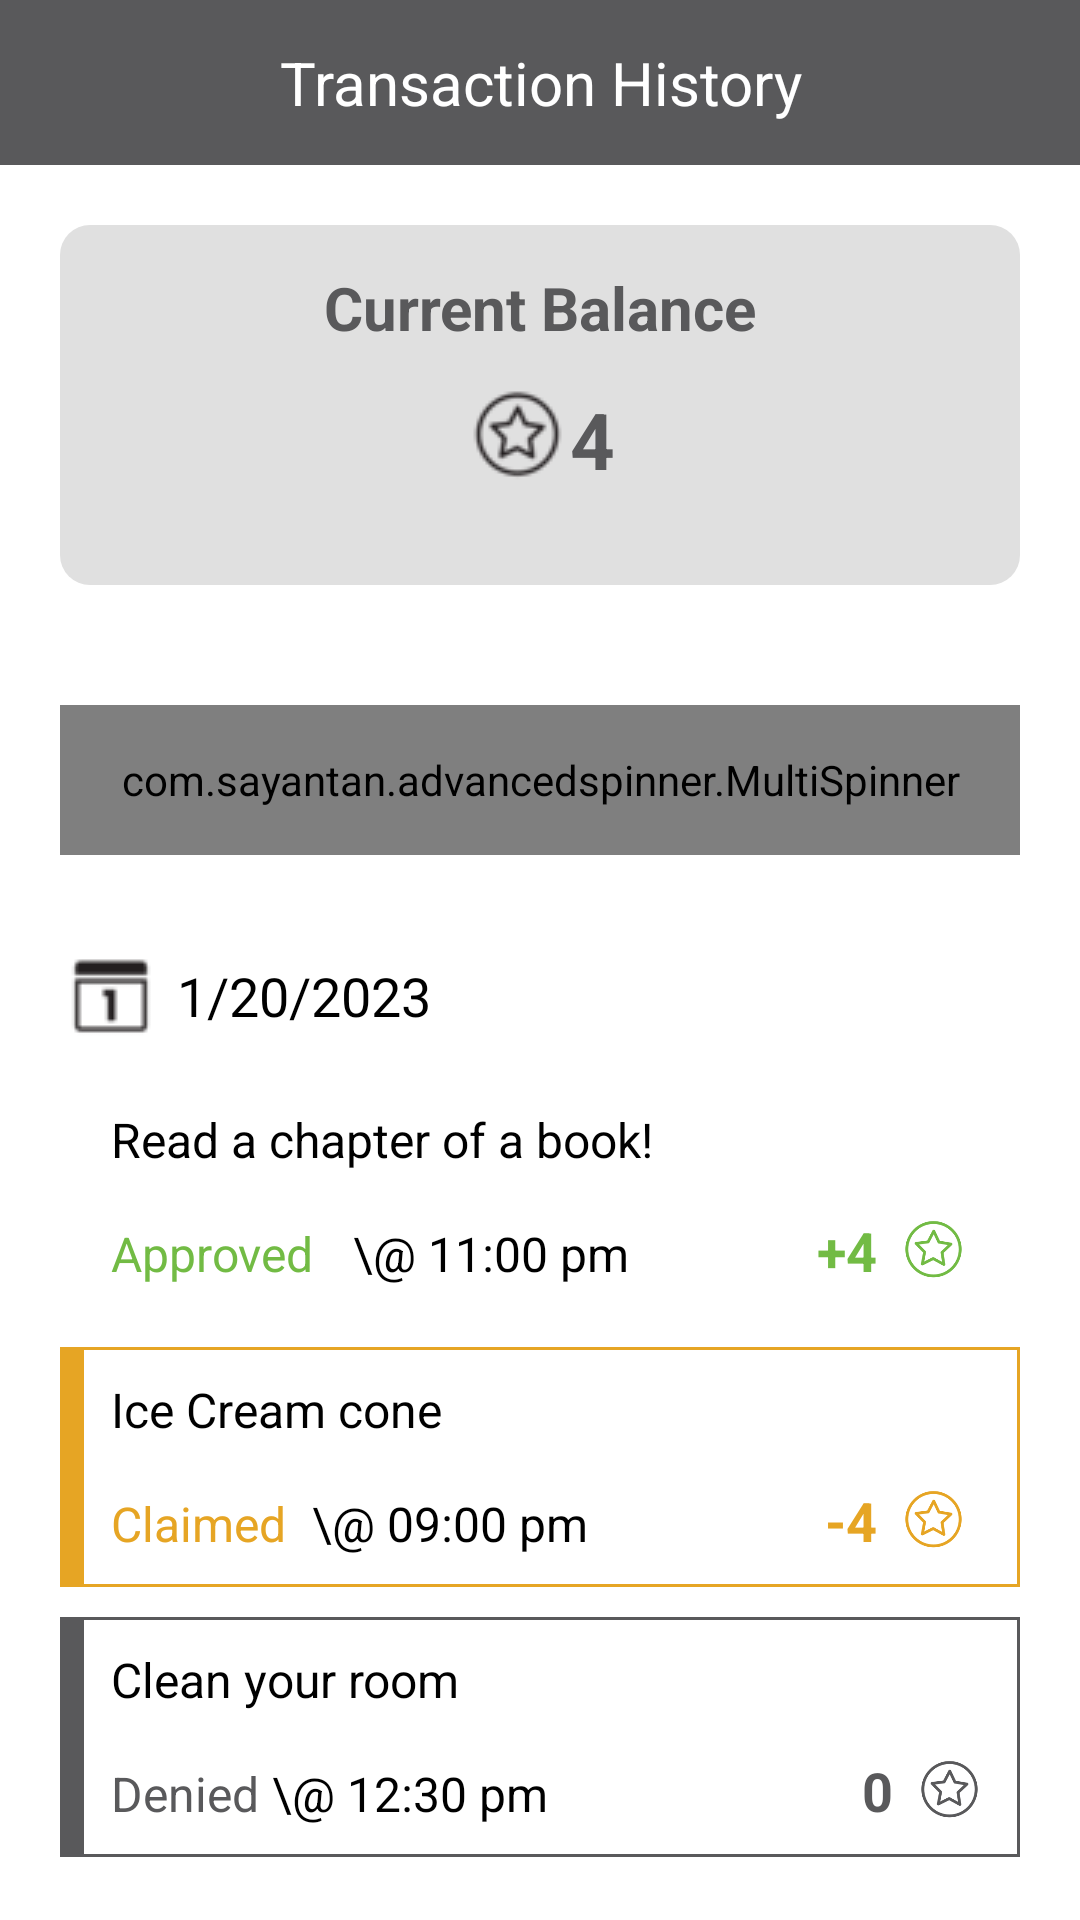

This screen was rendered from an Android layout file. Write that file and the resources it references.
<!-- AndroidManifest.xml: application theme Theme.AppCompat.NoActionBar -->
<!-- res/layout/fragment_history.xml -->
<?xml version="1.0" encoding="utf-8"?>
<LinearLayout xmlns:android="http://schemas.android.com/apk/res/android"
    android:layout_width="match_parent"
    android:layout_height="match_parent"
    xmlns:app="http://schemas.android.com/apk/res-auto"
    xmlns:tools="http://schemas.android.com/tools"
    android:orientation="vertical"
    android:background="@color/white"
    tools:ignore="MissingConstraints"
    tools:context=".home.History">

    <include layout="@layout/item_history"
        android:id="@+id/item_history"
        android:layout_width="match_parent"
        android:layout_height="55dp"
        />
    <RelativeLayout
        android:layout_width="match_parent"
        android:layout_height="120dp"
        android:adjustViewBounds="true"
        android:id="@+id/history_task"
        android:background="@drawable/background_history_btn"
        android:layout_margin="20dp"
        app:layout_constraintTop_toBottomOf="@id/item_active"
        app:layout_constraintBottom_toBottomOf="parent"
        app:layout_constraintEnd_toEndOf="parent"
        app:layout_constraintStart_toStartOf="parent">

        <androidx.appcompat.widget.AppCompatTextView
            android:id="@+id/history_balance"
            android:layout_width="match_parent"
            android:layout_height="wrap_content"
            android:layout_marginStart="@dimen/text_medium"
            android:layout_marginEnd="@dimen/text_medium"
            android:layout_marginBottom="@dimen/text_medium"
            android:foreground="?attr/selectableItemBackgroundBorderless"
            android:text="Current Balance"
            android:textAlignment="center"

            android:textColor="@color/history_header"
            android:textSize="@dimen/text_medium"
            android:textStyle="bold"
            app:layout_constraintHorizontal_bias="1.0" />

        <androidx.appcompat.widget.AppCompatTextView
            android:id="@+id/history_token"
            android:layout_width="wrap_content"
            android:layout_height="wrap_content"
            android:layout_marginStart="@dimen/text_medium"
            android:layout_marginTop="40dp"
            android:layout_marginEnd="@dimen/text_medium"
            android:layout_marginBottom="@dimen/text_medium"
            android:layout_centerHorizontal="true"
            android:drawableLeft="@drawable/token_icon1"
            android:gravity="start|center_vertical"
            android:text="4"
            android:textSize="26dp"
            android:textStyle="bold"
            android:textColor="@color/history_header"
            app:layout_constraintHorizontal_bias="1.0" />
        

    </RelativeLayout>
    <com.sayantan.advancedspinner.MultiSpinner
        android:id="@+id/historySpinner"
        android:layout_width="match_parent"
        android:layout_height="50dp"
        android:layout_margin="20dp"
        android:background="@color/white"
        app:textColor="@color/black"
        app:layout_constraintTop_toBottomOf="@id/pending_task"
        app:layout_constraintBottom_toBottomOf="parent"
        app:layout_constraintEnd_toEndOf="parent"
        app:layout_constraintStart_toStartOf="parent"
        app:hintText="Select Any One"
        app:entries="@array/history_items"
        app:title="Choose Task"/>
    <androidx.appcompat.widget.AppCompatTextView
        android:id="@+id/history_calendar"
        android:layout_width="wrap_content"
        android:layout_height="wrap_content"
        android:layout_marginStart="@dimen/text_medium"
        android:layout_marginTop="10dp"
        android:layout_marginEnd="@dimen/text_medium"
        android:layout_centerHorizontal="true"
        android:drawableLeft="@drawable/calendar_icon"
        android:drawablePadding="5dp"
        android:gravity="start|center_vertical"
        android:text="1/20/2023"
        android:textSize="18dp"
        android:textStyle="bold"
        android:textFontWeight="800"
        android:textColor="@color/black"
        app:layout_constraintHorizontal_bias="1.0" />

    <include layout="@layout/item_historylist1"
        android:layout_width="match_parent"
        android:layout_height="wrap_content"
        android:layout_marginLeft="20dp"
        android:layout_marginRight="20dp"
        android:layout_marginTop="10dp"
        app:layout_constraintStart_toStartOf="parent"
        app:layout_constraintEnd_toEndOf="parent"
        app:layout_constraintTop_toBottomOf="@id/history_task"
        app:layout_constraintBottom_toBottomOf="parent"
        />
    <include layout="@layout/item_historylist2"
        android:layout_width="match_parent"
        android:layout_height="wrap_content"
        android:layout_marginLeft="20dp"
        android:layout_marginRight="20dp"
        android:layout_marginTop="10dp"
        app:layout_constraintStart_toStartOf="parent"
        app:layout_constraintEnd_toEndOf="parent"
        app:layout_constraintTop_toBottomOf="@id/history_calendar"
        app:layout_constraintBottom_toBottomOf="parent"
        />
    <include layout="@layout/item_historylist3"
        android:layout_width="match_parent"
        android:layout_height="wrap_content"
        android:layout_marginLeft="20dp"
        android:layout_marginRight="20dp"
        android:layout_marginTop="10dp"
        app:layout_constraintStart_toStartOf="parent"
        app:layout_constraintEnd_toEndOf="parent"
        app:layout_constraintTop_toBottomOf="@id/history_task"
        app:layout_constraintBottom_toBottomOf="parent"
        />
</LinearLayout>
<!-- res/layout/item_history.xml (included above) -->
<?xml version="1.0" encoding="utf-8"?>
<androidx.constraintlayout.widget.ConstraintLayout
    android:layout_width="match_parent"
    android:layout_height="?attr/actionBarSize"
    xmlns:app="http://schemas.android.com/apk/res-auto"
    xmlns:tools="http://schemas.android.com/tools"
    android:theme="@style/AppTheme.AppBarOverlay"
    xmlns:android="http://schemas.android.com/apk/res/android"
    android:id="@+id/historyBar"
    android:background="@color/history_header"
    >

    <androidx.appcompat.widget.AppCompatTextView
        android:id="@+id/toolBarhistory"
        android:layout_width="300dp"
        android:layout_height="wrap_content"
        android:textAlignment="center"
        android:text="@string/history"
        android:textColor="@color/white"
        android:textSize="@dimen/text_medium"
        app:layout_constraintStart_toStartOf="parent"
        app:layout_constraintEnd_toEndOf="parent"
        app:layout_constraintTop_toTopOf="parent"
        app:layout_constraintBottom_toBottomOf="parent"
        />

</androidx.constraintlayout.widget.ConstraintLayout>
<!-- res/layout/item_historylist1.xml (included above) -->
<?xml version="1.0" encoding="utf-8"?>
<androidx.constraintlayout.widget.ConstraintLayout
    xmlns:android="http://schemas.android.com/apk/res/android"
    android:layout_width="match_parent"
    android:layout_height="wrap_content"
    xmlns:app="http://schemas.android.com/apk/res-auto"
    xmlns:tools="http://schemas.android.com/tools"
    android:id="@+id/trackersParent"
    android:background="@drawable/border_approvedlist"
    android:foreground="?attr/selectableItemBackgroundBorderless"
    android:padding="10dp"
    android:layout_marginBottom="@dimen/spacing_normal"
    android:layout_marginStart="@dimen/spacing_normal"
    android:layout_marginEnd="@dimen/spacing_normal"
    >

    <androidx.constraintlayout.widget.Guideline
        android:id="@+id/activeImageGuideline"
        android:layout_width="wrap_content"
        android:layout_height="wrap_content"
        android:orientation="vertical"
        app:layout_constraintGuide_percent="0" />


    <androidx.appcompat.widget.AppCompatTextView
        android:id="@+id/activeName"
        android:layout_width="0dp"
        android:layout_height="wrap_content"
        tools:text="Read a chapter of a book!"
        android:text="Read a chapter of a book!"
        android:maxLines="1"
        android:textFontWeight="500"
        android:ellipsize="end"
        android:textColor="@android:color/black"
        android:textSize="@dimen/spacing_normal"
        android:layout_marginLeft="7dp"
        android:textStyle="bold"
        app:layout_constraintTop_toTopOf="parent"
        app:layout_constraintEnd_toEndOf="parent"
        app:layout_constraintStart_toStartOf="@id/activeImageGuideline"
        app:layout_constraintBottom_toTopOf="@id/secondrow"
        />
    <TableLayout
        android:id="@+id/secondrow"
        android:layout_width="match_parent"
        android:layout_height="0dp"
        tools:ignore="MissingConstraints"
        android:layout_marginTop="@dimen/text_normal"
        app:layout_constraintTop_toBottomOf="@id/activeName">
        <TableRow
            android:id="@+id/firstRow"
            android:layout_width="match_parent"
            android:layout_height="wrap_content"
            android:weightSum="2">
            <androidx.appcompat.widget.AppCompatTextView
                android:id="@+id/transactionstatus"
                android:layout_width="0dp"
                android:layout_height="wrap_content"
                tools:text="Approved"
                android:text="Approved"
                android:layout_weight="0.6"
                android:layout_marginLeft="7dp"
                android:maxLines="1"
                android:ellipsize="end"
                android:textSize="@dimen/spacing_normal"
                android:textColor="@color/earn_bg"
                app:layout_constraintTop_toBottomOf="@id/activeName"
                app:layout_constraintBottom_toTopOf="@id/trackersStatus"
                app:layout_constraintEnd_toEndOf="parent"
                app:layout_constraintStart_toStartOf="@id/activeImageGuideline"
                />
            <androidx.appcompat.widget.AppCompatTextView
                android:id="@+id/transactiontime"
                android:layout_width="0dp"
                android:layout_height="wrap_content"
                android:textFontWeight="500"
                tools:text="\@ 11:00 pm"
                android:text="\@ 11:00 pm"
                android:layout_weight="1.1"
                android:maxLines="1"
                android:ellipsize="end"
                android:textSize="@dimen/spacing_normal"
                android:textColor="@color/black"
                app:layout_constraintTop_toBottomOf="@id/activeName"
                app:layout_constraintBottom_toTopOf="@id/trackersStatus"
                app:layout_constraintEnd_toEndOf="parent"
                app:layout_constraintStart_toStartOf="@id/trackersStatus"
                />
            <androidx.appcompat.widget.AppCompatTextView
                android:id="@+id/activecount"
                android:layout_width="0dp"
                android:layout_height="wrap_content"
                tools:text="+4"
                android:text="+4"
                android:layout_weight="0.2"
                android:maxLines="1"
                android:ellipsize="end"
                android:textSize="18dp"
                android:textStyle="bold"
                android:textAlignment="textEnd"
                android:textColor="@color/earn_bg"
                app:layout_constraintTop_toBottomOf="@id/activeName"
                app:layout_constraintBottom_toTopOf="@id/trackersStatus"
                app:layout_constraintEnd_toEndOf="parent"
                app:layout_constraintStart_toStartOf="@id/activeImageGuideline"
                />
            <ImageView
                android:layout_width="@dimen/spacing_large"
                android:layout_height="@dimen/spacing_large"
                android:src="@drawable/token_icon"
                android:layout_weight="0.1"
                app:tint="@color/earn_bg"
                android:adjustViewBounds="true"
                android:layout_gravity="center_vertical"
                app:layout_constraintTop_toBottomOf="@id/activeName"
                app:layout_constraintBottom_toTopOf="@id/trackersStatus"
                app:layout_constraintEnd_toEndOf="parent"
                app:layout_constraintStart_toStartOf="@id/activeImageGuideline"/>


        </TableRow>
    </TableLayout>
</androidx.constraintlayout.widget.ConstraintLayout>
<!-- res/layout/item_historylist2.xml (included above) -->
<?xml version="1.0" encoding="utf-8"?>
<androidx.constraintlayout.widget.ConstraintLayout
    xmlns:android="http://schemas.android.com/apk/res/android"
    android:layout_width="match_parent"
    android:layout_height="wrap_content"
    xmlns:app="http://schemas.android.com/apk/res-auto"
    xmlns:tools="http://schemas.android.com/tools"
    android:id="@+id/trackersParent"
    android:background="@drawable/border_claimlist"
    android:foreground="?attr/selectableItemBackgroundBorderless"
    android:padding="10dp"
    android:layout_marginBottom="@dimen/spacing_normal"
    android:layout_marginStart="@dimen/spacing_normal"
    android:layout_marginEnd="@dimen/spacing_normal"
    >

    <androidx.constraintlayout.widget.Guideline
        android:id="@+id/activeImageGuideline"
        android:layout_width="wrap_content"
        android:layout_height="wrap_content"
        android:orientation="vertical"
        app:layout_constraintGuide_percent="0" />


    <androidx.appcompat.widget.AppCompatTextView
        android:id="@+id/activeName"
        android:layout_width="0dp"
        android:layout_height="wrap_content"
        tools:text="Ice Cream cone"
        android:text="Ice Cream cone"
        android:maxLines="1"
        android:textFontWeight="500"
        android:ellipsize="end"
        android:textColor="@android:color/black"
        android:textSize="@dimen/spacing_normal"
        android:layout_marginLeft="7dp"
        android:textStyle="bold"
        app:layout_constraintTop_toTopOf="parent"
        app:layout_constraintEnd_toEndOf="parent"
        app:layout_constraintStart_toStartOf="@id/activeImageGuideline"
        app:layout_constraintBottom_toTopOf="@id/secondrow"
        />
    <TableLayout
        android:id="@+id/secondrow"
        android:layout_width="match_parent"
        android:layout_height="0dp"
        tools:ignore="MissingConstraints"
        android:layout_marginTop="@dimen/text_normal"
        app:layout_constraintTop_toBottomOf="@id/activeName">
        <TableRow
            android:id="@+id/firstRow"
            android:layout_width="match_parent"
            android:layout_height="wrap_content"
            android:weightSum="2">
            <androidx.appcompat.widget.AppCompatTextView
                android:id="@+id/transactionstatus"
                android:layout_width="0dp"
                android:layout_height="wrap_content"
                tools:text="Claimed"
                android:text="Claimed"
                android:layout_weight="0.5"
                android:layout_marginLeft="7dp"
                android:maxLines="1"
                android:ellipsize="end"
                android:textSize="@dimen/spacing_normal"
                android:textColor="@color/claim_header"
                app:layout_constraintTop_toBottomOf="@id/activeName"
                app:layout_constraintBottom_toTopOf="@id/trackersStatus"
                app:layout_constraintEnd_toEndOf="parent"
                app:layout_constraintStart_toStartOf="@id/activeImageGuideline"
                />
            <androidx.appcompat.widget.AppCompatTextView
                android:id="@+id/transactiontime"
                android:layout_width="0dp"
                android:layout_height="wrap_content"
                android:textFontWeight="500"
                tools:text="\@ 09:00 pm"
                android:text="\@ 09:00 pm"
                android:layout_weight="1.2"
                android:maxLines="1"
                android:ellipsize="end"
                android:textSize="@dimen/spacing_normal"
                android:textColor="@color/black"
                app:layout_constraintTop_toBottomOf="@id/activeName"
                app:layout_constraintBottom_toTopOf="@id/trackersStatus"
                app:layout_constraintEnd_toEndOf="parent"
                app:layout_constraintStart_toStartOf="@id/trackersStatus"
                />
            <androidx.appcompat.widget.AppCompatTextView
                android:id="@+id/activecount"
                android:layout_width="0dp"
                android:layout_height="wrap_content"
                tools:text="-4"
                android:text="-4"
                android:layout_weight="0.2"
                android:maxLines="1"
                android:ellipsize="end"
                android:textSize="18dp"
                android:textStyle="bold"
                android:textAlignment="textEnd"
                android:textColor="@color/claim_header"
                app:layout_constraintTop_toBottomOf="@id/activeName"
                app:layout_constraintBottom_toTopOf="@id/trackersStatus"
                app:layout_constraintEnd_toEndOf="parent"
                app:layout_constraintStart_toStartOf="@id/activeImageGuideline"
                />
            <ImageView
                android:layout_width="@dimen/spacing_large"
                android:layout_height="@dimen/spacing_large"
                android:src="@drawable/token_icon"
                android:layout_weight="0.1"
                app:tint="@color/claim_header"
                android:adjustViewBounds="true"
                android:layout_gravity="center_vertical"
                app:layout_constraintTop_toBottomOf="@id/activeName"
                app:layout_constraintBottom_toTopOf="@id/trackersStatus"
                app:layout_constraintEnd_toEndOf="parent"
                app:layout_constraintStart_toStartOf="@id/activeImageGuideline"/>


        </TableRow>
    </TableLayout>
</androidx.constraintlayout.widget.ConstraintLayout>
<!-- res/layout/item_historylist3.xml (included above) -->
<?xml version="1.0" encoding="utf-8"?>
<androidx.constraintlayout.widget.ConstraintLayout
    xmlns:android="http://schemas.android.com/apk/res/android"
    android:layout_width="match_parent"
    android:layout_height="wrap_content"
    xmlns:app="http://schemas.android.com/apk/res-auto"
    xmlns:tools="http://schemas.android.com/tools"
    android:id="@+id/trackersParent"
    android:background="@drawable/border_pendinglist"
    android:foreground="?attr/selectableItemBackgroundBorderless"
    android:padding="10dp"
    android:layout_marginBottom="@dimen/spacing_normal"
    android:layout_marginStart="@dimen/spacing_normal"
    android:layout_marginEnd="@dimen/spacing_normal"
    >

    <androidx.constraintlayout.widget.Guideline
        android:id="@+id/activeImageGuideline"
        android:layout_width="wrap_content"
        android:layout_height="wrap_content"
        android:orientation="vertical"
        app:layout_constraintGuide_percent="0" />


    <androidx.appcompat.widget.AppCompatTextView
        android:id="@+id/activeName"
        android:layout_width="0dp"
        android:layout_height="wrap_content"
        tools:text="Clean your room"
        android:text="Clean your room"
        android:maxLines="1"
        android:textFontWeight="500"
        android:ellipsize="end"
        android:textColor="@android:color/black"
        android:textSize="@dimen/spacing_normal"
        android:layout_marginLeft="7dp"
        android:textStyle="bold"
        app:layout_constraintTop_toTopOf="parent"
        app:layout_constraintEnd_toEndOf="parent"
        app:layout_constraintStart_toStartOf="@id/activeImageGuideline"
        app:layout_constraintBottom_toTopOf="@id/secondrow"
        />
    <TableLayout
        android:id="@+id/secondrow"
        android:layout_width="match_parent"
        android:layout_height="0dp"
        tools:ignore="MissingConstraints"
        android:layout_marginTop="@dimen/text_normal"
        app:layout_constraintTop_toBottomOf="@id/activeName">
        <TableRow
            android:id="@+id/firstRow"
            android:layout_width="match_parent"
            android:layout_height="wrap_content"
            android:weightSum="2">
            <androidx.appcompat.widget.AppCompatTextView
                android:id="@+id/transactionstatus"
                android:layout_width="0dp"
                android:layout_height="wrap_content"
                tools:text="Denied"
                android:text="Denied"
                android:layout_weight="0.4"
                android:layout_marginLeft="7dp"
                android:maxLines="1"
                android:ellipsize="end"
                android:textSize="@dimen/spacing_normal"
                android:textColor="@color/pending_header"
                app:layout_constraintTop_toBottomOf="@id/activeName"
                app:layout_constraintBottom_toTopOf="@id/trackersStatus"
                app:layout_constraintEnd_toEndOf="parent"
                app:layout_constraintStart_toStartOf="@id/activeImageGuideline"
                />
            <androidx.appcompat.widget.AppCompatTextView
                android:id="@+id/transactiontime"
                android:layout_width="0dp"
                android:layout_height="wrap_content"
                android:textFontWeight="500"
                tools:text="\@ 12:30 pm"
                android:text="\@ 12:30 pm"
                android:layout_weight="1.34"
                android:maxLines="1"
                android:ellipsize="end"
                android:textSize="@dimen/spacing_normal"
                android:textColor="@color/black"
                app:layout_constraintTop_toBottomOf="@id/activeName"
                app:layout_constraintBottom_toTopOf="@id/trackersStatus"
                app:layout_constraintEnd_toEndOf="parent"
                app:layout_constraintStart_toStartOf="@id/trackersStatus"
                />
            <androidx.appcompat.widget.AppCompatTextView
                android:id="@+id/activecount"
                android:layout_width="0dp"
                android:layout_height="wrap_content"
                tools:text="0"
                android:text="0"
                android:layout_weight="0.2"
                android:maxLines="1"
                android:ellipsize="end"
                android:textSize="18dp"
                android:textStyle="bold"
                android:textAlignment="textEnd"
                android:textColor="@color/pending_header"
                app:layout_constraintTop_toBottomOf="@id/activeName"
                app:layout_constraintBottom_toTopOf="@id/trackersStatus"
                app:layout_constraintEnd_toEndOf="parent"
                app:layout_constraintStart_toStartOf="@id/activeImageGuideline"
                />
            <ImageView
                android:layout_width="@dimen/spacing_large"
                android:layout_height="@dimen/spacing_large"
                android:src="@drawable/token_icon"
                android:layout_weight="0.1"
                app:tint="@color/pending_header"
                android:adjustViewBounds="true"
                android:layout_gravity="center_vertical"
                app:layout_constraintTop_toBottomOf="@id/activeName"
                app:layout_constraintBottom_toTopOf="@id/trackersStatus"
                app:layout_constraintEnd_toEndOf="parent"
                app:layout_constraintStart_toStartOf="@id/activeImageGuideline"/>


        </TableRow>
    </TableLayout>
</androidx.constraintlayout.widget.ConstraintLayout>
<!-- resources referenced by this layout -->
<resources>
  <string-array name="history_items">
          <item>All</item>
          <item>Approved</item>
          <item>Claimed</item>
          <item>Denied</item>
      </string-array>
  <color name="black">#FF000000</color>
  <color name="claim_header">#E6A524</color>
  <color name="earn_bg">#72BB44</color>
  <color name="history_header">#59595B</color>
  <color name="pending_header">#59595B</color>
  <color name="white">#FFFFFFFF</color>
  <dimen name="spacing_large">24dp</dimen>
  <dimen name="spacing_normal">16dp</dimen>
  <dimen name="text_medium">20dp</dimen>
  <dimen name="text_normal">14dp</dimen>
  <!-- drawable background_history_btn (drawable) -->
  <?xml version="1.0" encoding="utf-8"?>
  <shape xmlns:android="http://schemas.android.com/apk/res/android"
      android:shape="rectangle">
      <solid android:color="@color/history_btn_bg"/>
      <corners android:radius="10dp"/>
      <padding
          android:top="@dimen/text_normal"
          android:bottom="@dimen/text_normal"
          android:left="@dimen/spacing_large"
          android:right="@dimen/spacing_large"/>
  </shape>
  <!-- drawable border_claimlist (drawable) -->
  <?xml version="1.0" encoding="utf-8"?>
  <inset xmlns:android="http://schemas.android.com/apk/res/android"
      android:insetTop="-7dp"
      android:insetRight="-7dp"
      android:insetBottom="-7dp">
  
      <shape
          android:shape="rectangle"
          android:thickness="1dp">
          <stroke
              android:width="8dp"
              android:color="@color/claim_header" />
          <solid android:color="@color/white" />
      </shape>
  </inset>
  <!-- drawable border_pendinglist (drawable) -->
  <?xml version="1.0" encoding="utf-8"?>
  <inset xmlns:android="http://schemas.android.com/apk/res/android"
      android:insetTop="-7dp"
      android:insetRight="-7dp"
      android:insetBottom="-7dp">
  
      <shape
          android:shape="rectangle"
          android:thickness="1dp">
          <stroke
              android:width="8dp"
              android:color="@color/pending_header" />
          <solid android:color="@color/white" />
      </shape>
  </inset>
  <!-- drawable calendar_icon: png bitmap (drawable, 308 bytes) -->
  <!-- drawable token_icon: png bitmap (drawable, 7935 bytes) -->
  <!-- drawable token_icon1: png bitmap (drawable, 624 bytes) -->
  <string name="history">Transaction History</string>
  <style name="AppTheme.AppBarOverlay" parent="ThemeOverlay.AppCompat.Dark.ActionBar" />
  <color name="history_btn_bg">#E0E0E0</color>
</resources>
